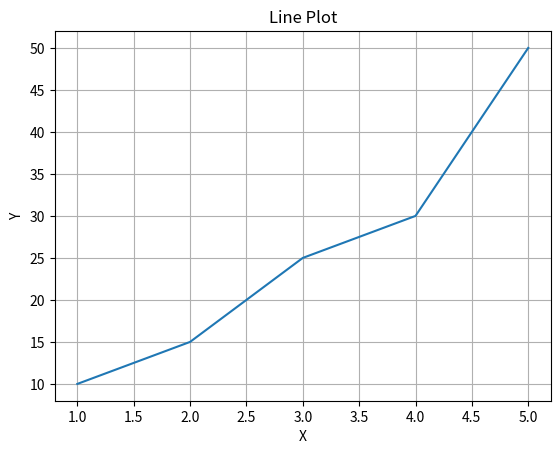
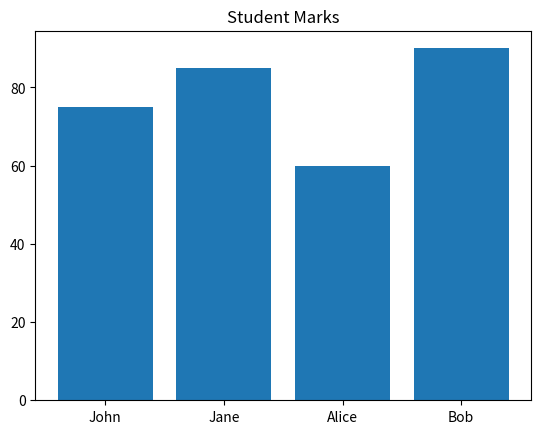
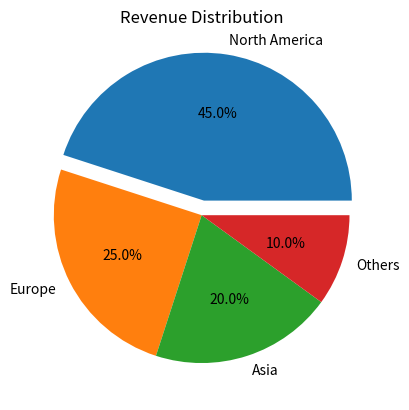
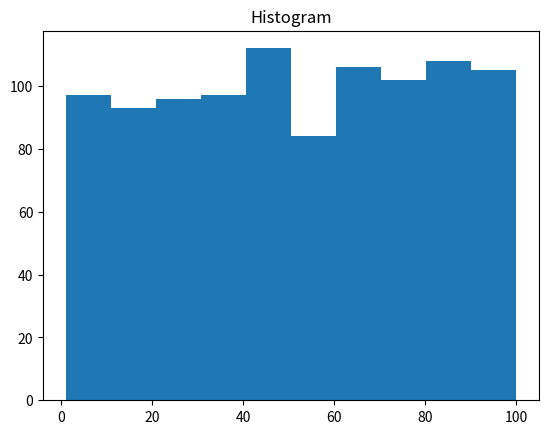

The matplotlib source for these figures, in order:
import matplotlib.pyplot as plt
import numpy as np


x = [1,2,3,4,5]
y = [10,15,25,30,50]
plt.plot(x,y)
plt.title('Line Plot')
plt.xlabel('X')
plt.ylabel('Y')
plt.grid(True)
plt.show()



students = ['John','Jane','Alice','Bob']
marks = [75,85,60,90]
plt.bar(students, marks)
plt.title('Student Marks')
plt.show()



regions = ['North America','Europe','Asia','Others']
revenue = [45,25,20,10]
plt.pie(revenue, labels=regions, explode=(0.1,0,0,0), autopct='%1.1f%%')
plt.title('Revenue Distribution')
plt.show()



data = np.random.randint(1,101,1000)
plt.hist(data)
plt.title('Histogram')
plt.show()
